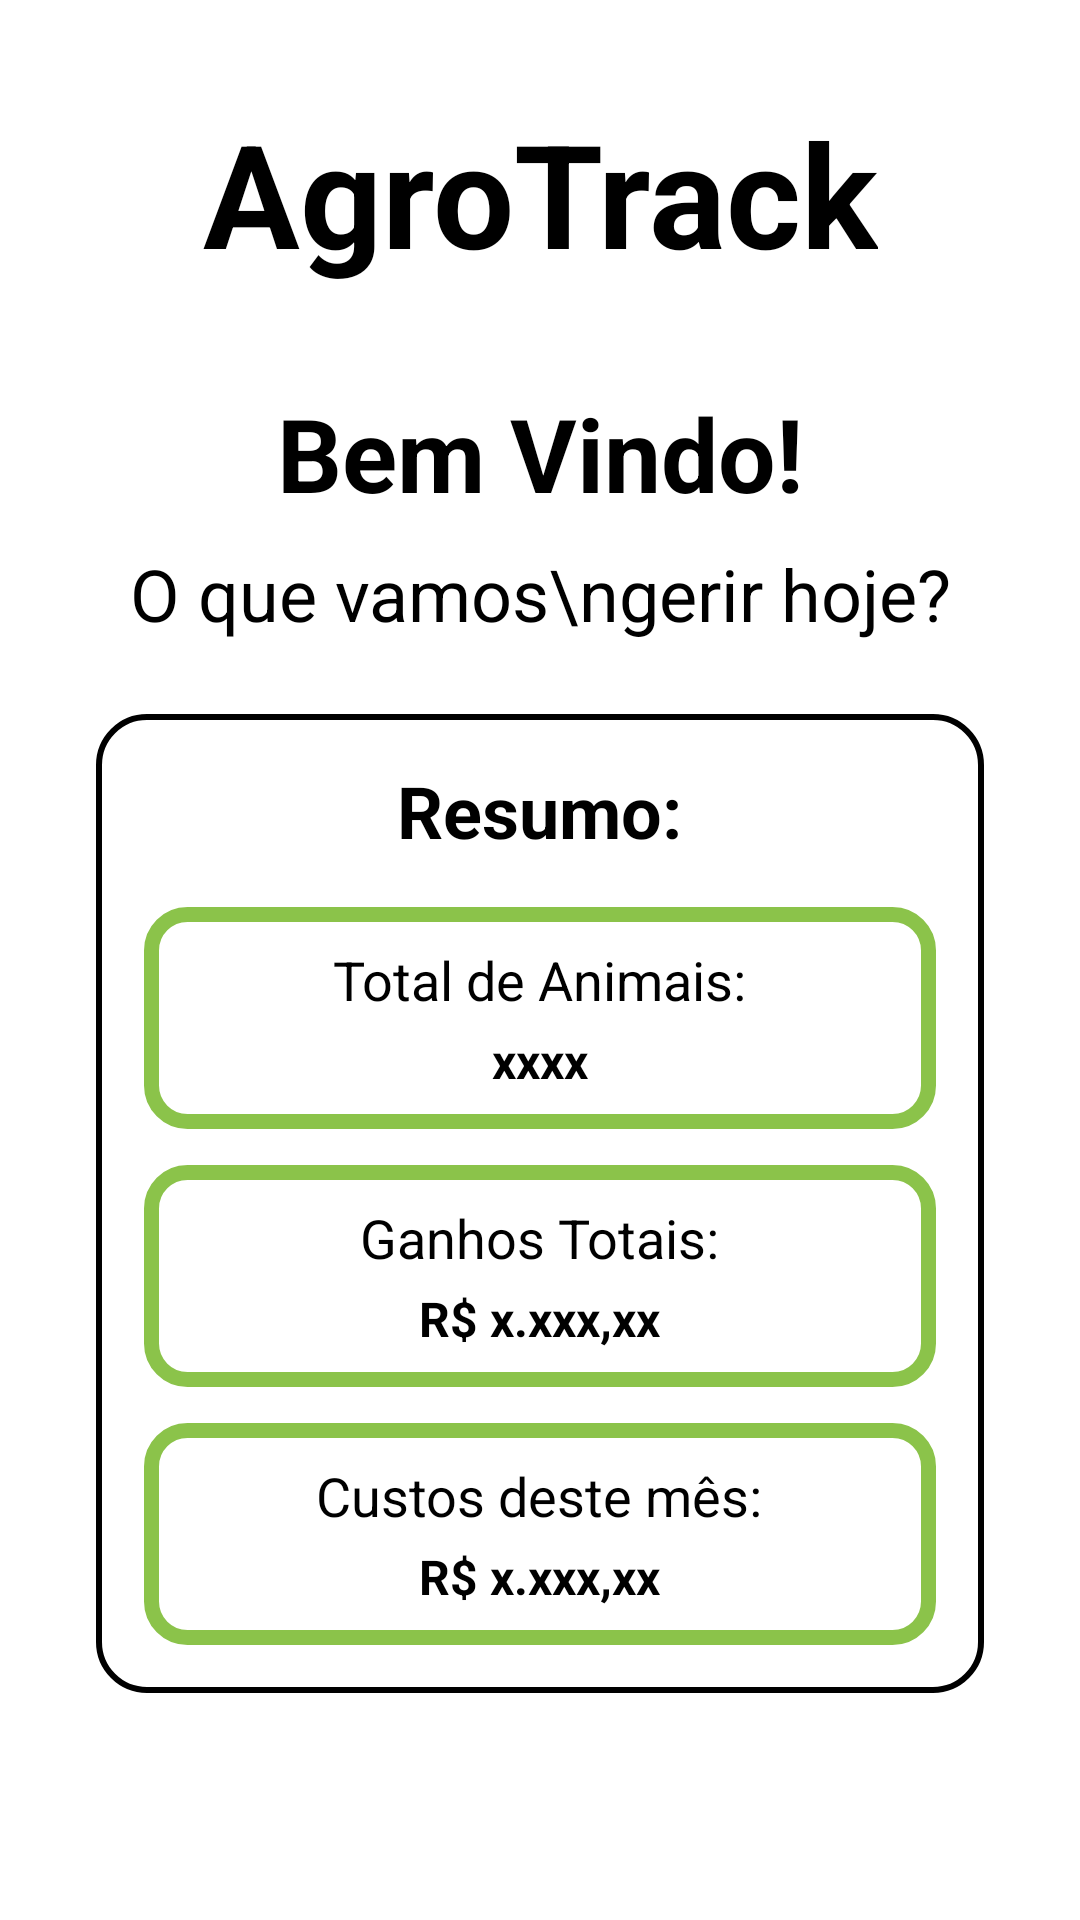

This screen was rendered from an Android layout file. Write that file and the resources it references.
<!-- AndroidManifest.xml: application theme Theme.AgroTrack -->
<!-- res/layout/fragment_tela_inicial.xml -->
<?xml version="1.0" encoding="utf-8"?>
<androidx.constraintlayout.widget.ConstraintLayout xmlns:android="http://schemas.android.com/apk/res/android"
    xmlns:app="http://schemas.android.com/apk/res-auto"
    xmlns:tools="http://schemas.android.com/tools"
    android:layout_width="match_parent"
    android:layout_height="match_parent"
    android:background="?attr/colorSurface"
    tools:context=".ui.home.HomeFragment">

    <TextView
        android:id="@+id/tvAppTitle"
        android:layout_width="wrap_content"
        android:layout_height="wrap_content"
        android:layout_marginTop="32dp"
        android:text="AgroTrack"
        android:textColor="?attr/colorOnSurface"
        android:textSize="48sp"
        android:textStyle="bold"
        app:layout_constraintEnd_toEndOf="parent"
        app:layout_constraintStart_toStartOf="parent"
        app:layout_constraintTop_toTopOf="parent" />

    <TextView
        android:id="@+id/tvWelcome"
        android:layout_width="wrap_content"
        android:layout_height="wrap_content"
        android:layout_marginTop="32dp"
        android:text="Bem Vindo!"
        android:textColor="?attr/colorOnSurface"
        android:textSize="34sp"
        android:textStyle="bold"
        app:layout_constraintEnd_toEndOf="parent"
        app:layout_constraintStart_toStartOf="parent"
        app:layout_constraintTop_toBottomOf="@id/tvAppTitle" />

    <TextView
        android:id="@+id/tvSubWelcome"
        android:layout_width="wrap_content"
        android:layout_height="wrap_content"
        android:layout_marginTop="8dp"
        android:gravity="center"
        android:text="O que vamos\ngerir hoje?"
        android:textColor="?attr/colorOnSurface"
        android:textSize="24sp"
        app:layout_constraintEnd_toEndOf="parent"
        app:layout_constraintStart_toStartOf="parent"
        app:layout_constraintTop_toBottomOf="@id/tvWelcome" />

    <LinearLayout
        android:id="@+id/cardResumo"
        android:layout_width="0dp"
        android:layout_height="wrap_content"
        android:layout_marginHorizontal="32dp"
        android:layout_marginTop="24dp"
        android:background="@drawable/resumo_card_background"
        android:gravity="center"
        android:orientation="vertical"
        android:padding="16dp"
        app:layout_constraintEnd_toEndOf="parent"
        app:layout_constraintStart_toStartOf="parent"
        app:layout_constraintTop_toBottomOf="@id/tvSubWelcome">

        <TextView
            android:layout_width="wrap_content"
            android:layout_height="wrap_content"
            android:layout_marginBottom="16dp"
            android:text="Resumo:"
            android:textColor="?attr/colorOnSurface"
            android:textSize="24sp"
            android:textStyle="bold" />

        <LinearLayout
            android:layout_width="match_parent"
            android:layout_height="wrap_content"
            android:layout_marginBottom="12dp"
            android:background="@drawable/info_card_background"
            android:gravity="center"
            android:orientation="vertical"
            android:padding="12dp">

            <TextView
                android:layout_width="wrap_content"
                android:layout_height="wrap_content"
                android:layout_marginBottom="4dp"
                android:text="Total de Animais:"
                android:textColor="?attr/colorOnSurface"
                android:textSize="18sp" />

            <TextView
                android:id="@+id/tvTotalAnimais"
                android:layout_width="wrap_content"
                android:layout_height="wrap_content"
                android:text="xxxx"
                android:textColor="?attr/colorOnSurface"
                android:textSize="16sp"
                android:textStyle="bold" />

        </LinearLayout>

        <LinearLayout
            android:layout_width="match_parent"
            android:layout_height="wrap_content"
            android:layout_marginBottom="12dp"
            android:background="@drawable/info_card_background"
            android:gravity="center"
            android:orientation="vertical"
            android:padding="12dp">

            <TextView
                android:layout_width="wrap_content"
                android:layout_height="wrap_content"
                android:layout_marginBottom="4dp"
                android:text="Ganhos Totais:"
                android:textColor="?attr/colorOnSurface"
                android:textSize="18sp" />

            <TextView
                android:id="@+id/tvGanhosTotais"
                android:layout_width="wrap_content"
                android:layout_height="wrap_content"
                android:text="R$ x.xxx,xx"
                android:textColor="?attr/colorOnSurface"
                android:textSize="16sp"
                android:textStyle="bold" />

        </LinearLayout>

        <LinearLayout
            android:layout_width="match_parent"
            android:layout_height="wrap_content"
            android:background="@drawable/info_card_background"
            android:gravity="center"
            android:orientation="vertical"
            android:padding="12dp">

            <TextView
                android:layout_width="wrap_content"
                android:layout_height="wrap_content"
                android:layout_marginBottom="4dp"
                android:text="Custos deste mês:"
                android:textColor="?attr/colorOnSurface"
                android:textSize="18sp" />

            <TextView
                android:id="@+id/tvCustosMes"
                android:layout_width="wrap_content"
                android:layout_height="wrap_content"
                android:text="R$ x.xxx,xx"
                android:textColor="?attr/colorOnSurface"
                android:textSize="16sp"
                android:textStyle="bold" />
        </LinearLayout>
    </LinearLayout>

</androidx.constraintlayout.widget.ConstraintLayout>
<!-- resources referenced by this layout -->
<resources>
  <!-- drawable info_card_background (drawable) -->
  <?xml version="1.0" encoding="utf-8"?>
  <shape xmlns:android="http://schemas.android.com/apk/res/android">
      
      <solid android:color="?attr/colorSurface"/>
      <stroke
          android:width="5dp"
          android:color="#8BC34A"/>
      <corners android:radius="12dp"/>
  </shape>
  <!-- drawable resumo_card_background (drawable) -->
  <?xml version="1.0" encoding="utf-8"?>
  <shape xmlns:android="http://schemas.android.com/apk/res/android">
      
      <solid android:color="?attr/colorSurface"/>
      
      <stroke
          android:width="2dp"
          android:color="?attr/colorOutline"/>
      <corners android:radius="16dp"/>
  </shape>
  <style name="Theme.AgroTrack" parent="Theme.MaterialComponents.DayNight.DarkActionBar">
          
          <item name="colorPrimary">@color/purple_500</item>
          <item name="colorPrimaryVariant">@color/purple_700</item>
          <item name="colorOnPrimary">@color/white</item>
          
          <item name="colorSecondary">@color/teal_200</item>
          <item name="colorSecondaryVariant">@color/teal_700</item>
          <item name="colorOnSecondary">@color/black</item>
          
          <item name="android:statusBarColor">?attr/colorPrimaryVariant</item>
          
      </style>
  <color name="purple_500">#FF6200EE</color>
  <color name="purple_700">#FF3700B3</color>
  <color name="white">#FFFFFFFF</color>
  <color name="teal_200">#FF03DAC5</color>
  <color name="teal_700">#FF018786</color>
  <color name="black">#FF000000</color>
</resources>
